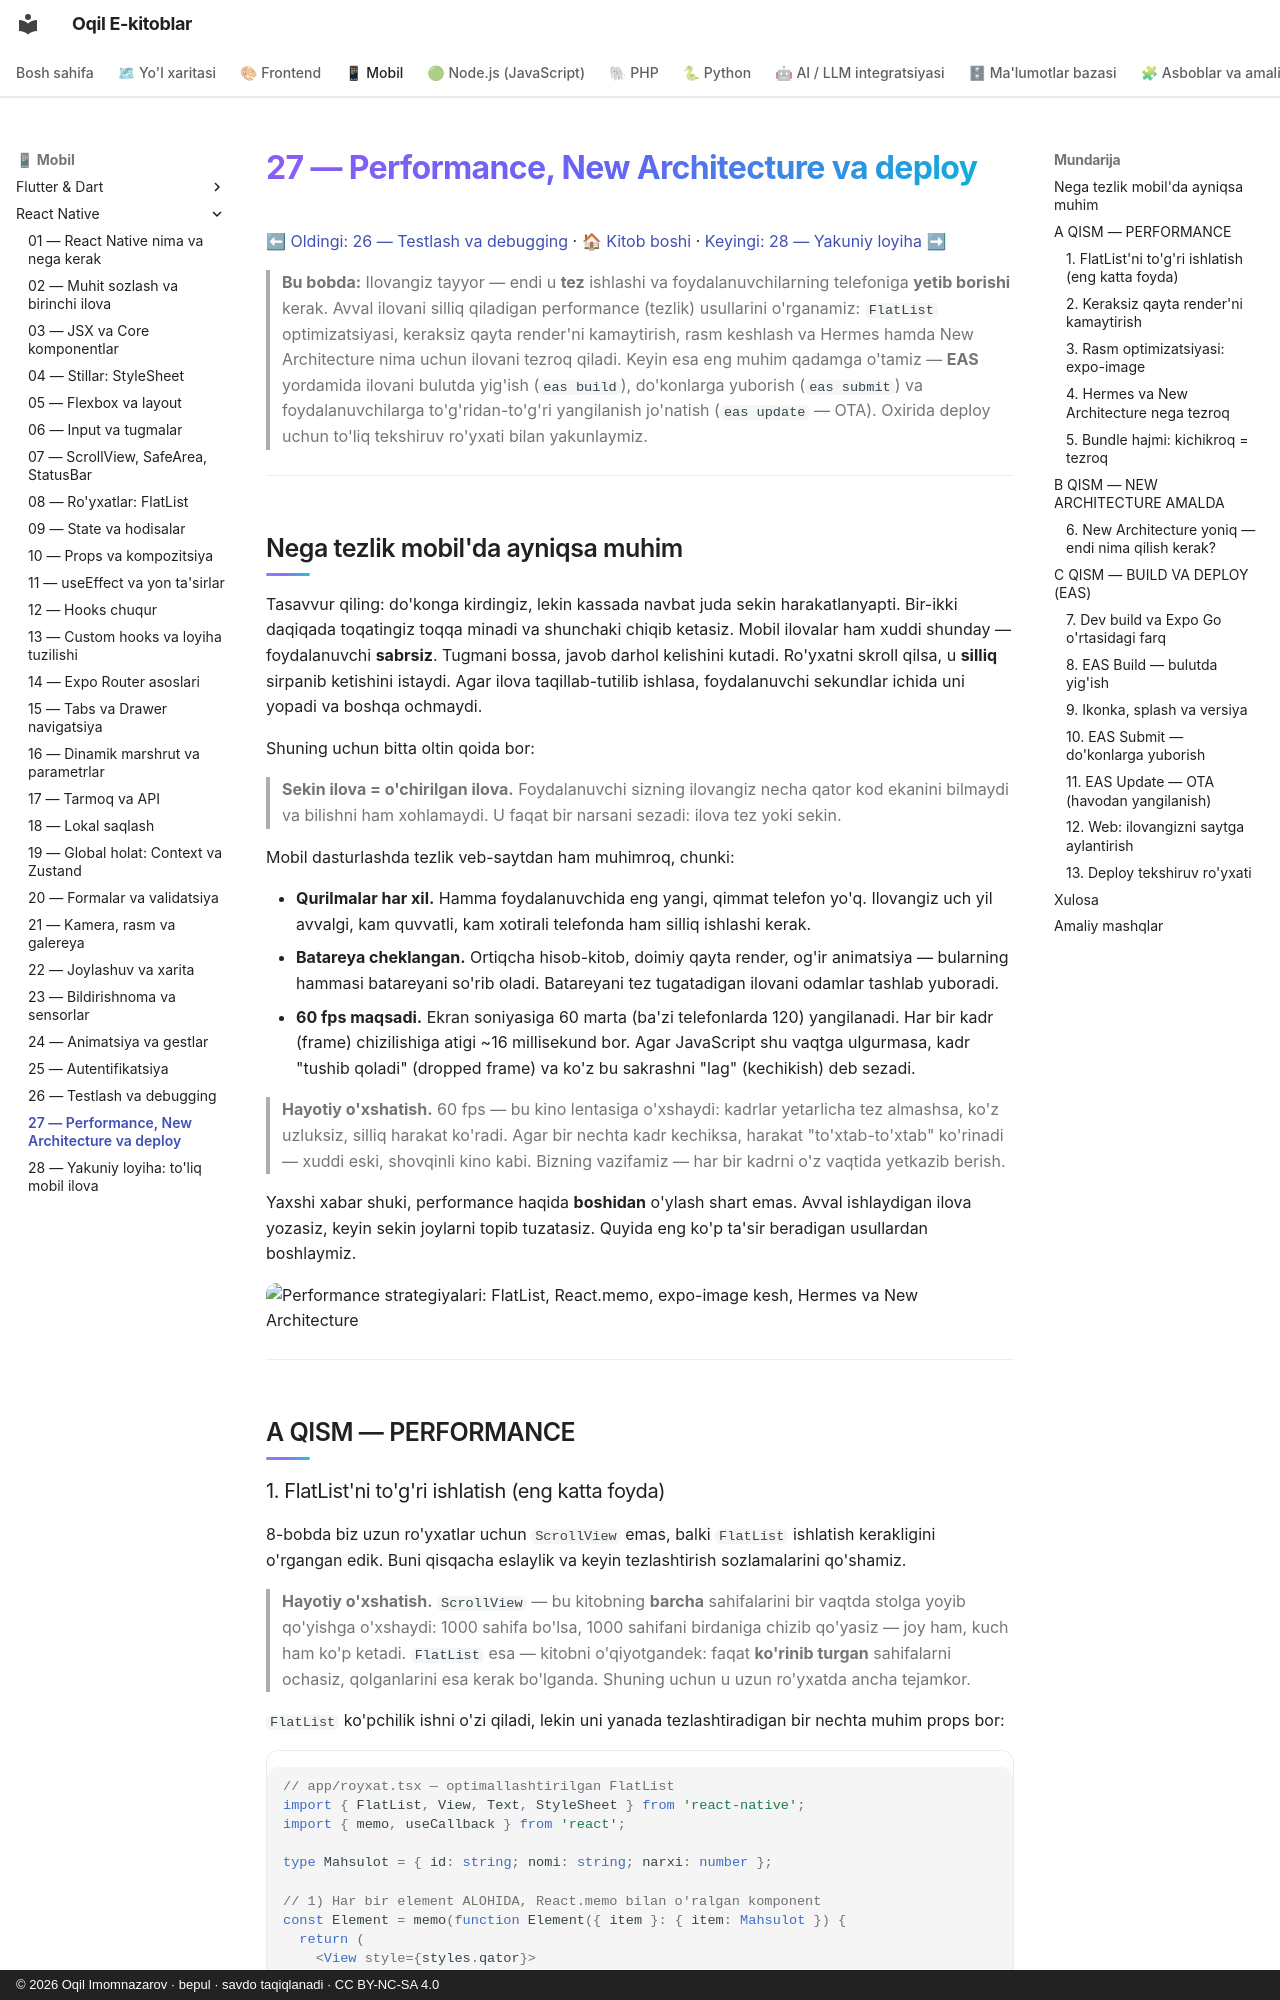

repository: iOqil/e-book · page: react-native/27-performance-build-deploy/index.html · generator: mkdocs · copyright: © 2026 Oqil Imomnazarov · bepul · savdo taqiqlanadi · CC BY-NC-SA 4.0

# 27 — Performance, New Architecture va deploy

[⬅ Oldingi: 26 — Testlash va debugging](./26-testlash-debugging.md) · [🏠 Kitob boshi](./README.md) · [Keyingi: 28 — Yakuniy loyiha ➡](./28-kapston-loyiha.md)

> **Bu bobda:** Ilovangiz tayyor — endi u **tez** ishlashi va foydalanuvchilarning telefoniga **yetib borishi** kerak. Avval ilovani silliq qiladigan performance (tezlik) usullarini o'rganamiz: `FlatList` optimizatsiyasi, keraksiz qayta render'ni kamaytirish, rasm keshlash va Hermes hamda New Architecture nima uchun ilovani tezroq qiladi. Keyin esa eng muhim qadamga o'tamiz — **EAS** yordamida ilovani bulutda yig'ish (`eas build`), do'konlarga yuborish (`eas submit`) va foydalanuvchilarga to'g'ridan-to'g'ri yangilanish jo'natish (`eas update` — OTA). Oxirida deploy uchun to'liq tekshiruv ro'yxati bilan yakunlaymiz.

---

## Nega tezlik mobil'da ayniqsa muhim

Tasavvur qiling: do'konga kirdingiz, lekin kassada navbat juda sekin harakatlanyapti. Bir-ikki daqiqada toqatingiz toqqa minadi va shunchaki chiqib ketasiz. Mobil ilovalar ham xuddi shunday — foydalanuvchi **sabrsiz**. Tugmani bossa, javob darhol kelishini kutadi. Ro'yxatni skroll qilsa, u **silliq** sirpanib ketishini istaydi. Agar ilova taqillab-tutilib ishlasa, foydalanuvchi sekundlar ichida uni yopadi va boshqa ochmaydi.

Shuning uchun bitta oltin qoida bor:

> **Sekin ilova = o'chirilgan ilova.** Foydalanuvchi sizning ilovangiz necha qator kod ekanini bilmaydi va bilishni ham xohlamaydi. U faqat bir narsani sezadi: ilova tez yoki sekin.

Mobil dasturlashda tezlik veb-saytdan ham muhimroq, chunki:

- **Qurilmalar har xil.** Hamma foydalanuvchida eng yangi, qimmat telefon yo'q. Ilovangiz uch yil avvalgi, kam quvvatli, kam xotirali telefonda ham silliq ishlashi kerak.
- **Batareya cheklangan.** Ortiqcha hisob-kitob, doimiy qayta render, og'ir animatsiya — bularning hammasi batareyani so'rib oladi. Batareyani tez tugatadigan ilovani odamlar tashlab yuboradi.
- **60 fps maqsadi.** Ekran soniyasiga 60 marta (ba'zi telefonlarda 120) yangilanadi. Har bir kadr (frame) chizilishiga atigi ~16 millisekund bor. Agar JavaScript shu vaqtga ulgurmasa, kadr "tushib qoladi" (dropped frame) va ko'z bu sakrashni "lag" (kechikish) deb sezadi.

> **Hayotiy o'xshatish.** 60 fps — bu kino lentasiga o'xshaydi: kadrlar yetarlicha tez almashsa, ko'z uzluksiz, silliq harakat ko'radi. Agar bir nechta kadr kechiksa, harakat "to'xtab-to'xtab" ko'rinadi — xuddi eski, shovqinli kino kabi. Bizning vazifamiz — har bir kadrni o'z vaqtida yetkazib berish.

Yaxshi xabar shuki, performance haqida **boshidan** o'ylash shart emas. Avval ishlaydigan ilova yozasiz, keyin sekin joylarni topib tuzatasiz. Quyida eng ko'p ta'sir beradigan usullardan boshlaymiz.

![Performance strategiyalari: FlatList, React.memo, expo-image kesh, Hermes va New Architecture](rasmlar/rn27-performance.svg)

---

## A QISM — PERFORMANCE
